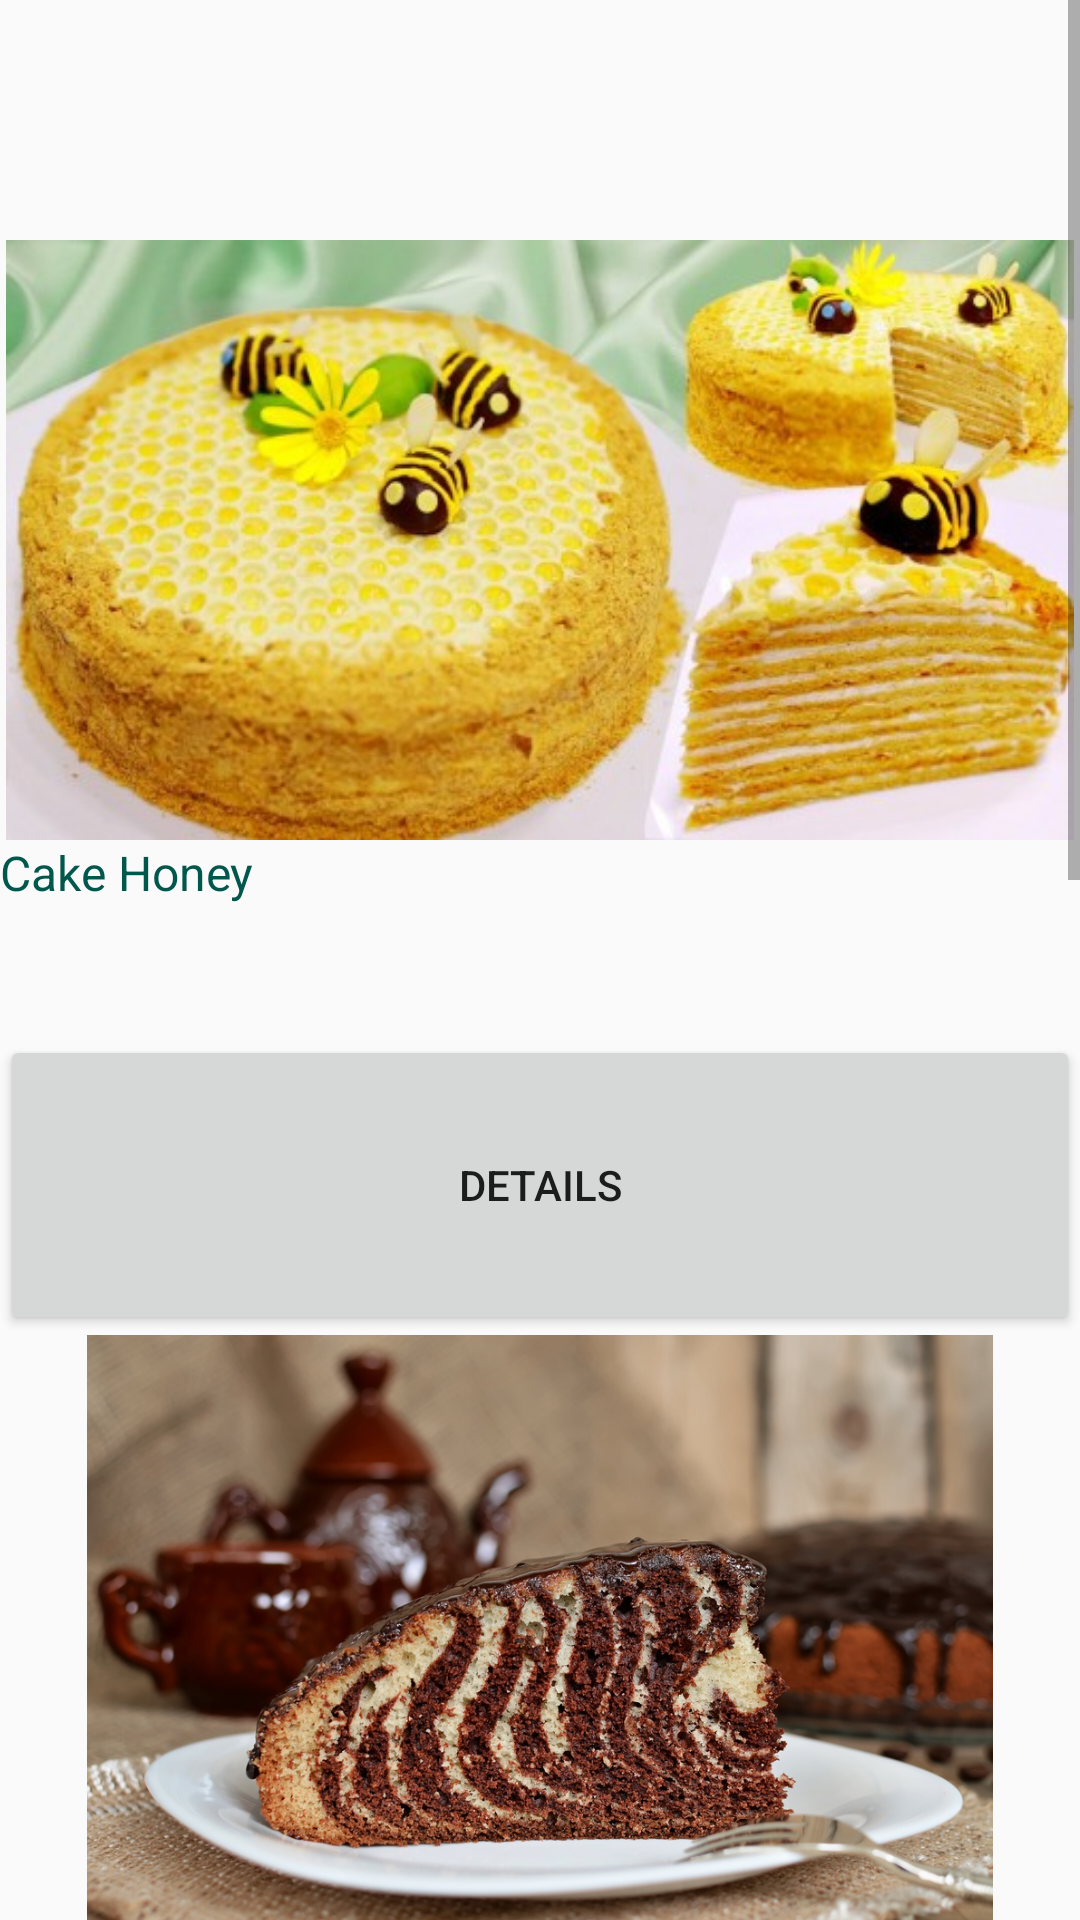

Produce the Android XML layout that renders to this screen, including the resource entries it uses.
<!-- AndroidManifest.xml: application theme AppTheme -->
<!-- res/layout/content_main.xml -->
<?xml version="1.0" encoding="utf-8"?>
<androidx.constraintlayout.widget.ConstraintLayout xmlns:android="http://schemas.android.com/apk/res/android"
    xmlns:tools="http://schemas.android.com/tools"
    xmlns:app="http://schemas.android.com/apk/res-auto"
    android:orientation="vertical"
    android:layout_width="match_parent"
    android:layout_height="match_parent">


    <ScrollView
        android:layout_width="match_parent"
        android:layout_height="wrap_content"

        android:fillViewport="false"
        tools:ignore="MissingConstraints">

        <LinearLayout
            android:layout_width="wrap_content"
            android:layout_height="wrap_content"
            android:layout_marginTop="80dp"
            android:orientation="vertical">


            <ImageView
                android:id="@+id/honey"
                android:layout_width="match_parent"
                android:layout_height="200dp"
                android:background="#00000000"
                android:src="@drawable/honey" />
            <TextView
                android:id="@+id/des_honey"
                android:layout_width="match_parent"
                android:layout_height="wrap_content"
                android:textSize="16sp"
                android:textColor="@color/colorPrimaryDark"
                android:text="@string/cake_honey"/>
            <TextView
                android:id="@+id/honey_like"
                android:layout_width="match_parent"
                android:layout_height="wrap_content"
                android:textSize="16sp"
                android:textColor="@color/colorPrimaryDark" />
            <TextView
                android:id="@+id/honey_comment"
                android:layout_width="match_parent"
                android:layout_height="wrap_content"
                android:textSize="16sp"
                android:textColor="@color/colorPrimaryDark"/>
            <Button
                android:id="@+id/honey_details"
                android:layout_width="match_parent"
                android:layout_height="100dp"
                android:layout_gravity="center"
                android:onClick="onClick"
                android:text="Details" />
            <ImageView
                android:id="@+id/zebra"
                android:layout_width="match_parent"
                android:layout_height="200dp"
                android:background="#00000000"
                android:src="@drawable/zebra"
                android:contentDescription="@string/cake_zebra" />
            <TextView
                android:id="@+id/des_zebra"
                android:layout_width="match_parent"
                android:layout_height="wrap_content"
                android:textSize="16sp"
                android:textColor="@color/colorPrimaryDark"
                android:text="@string/cake_zebra"/>
            <TextView
                android:id="@+id/zebra_like"
                android:layout_width="match_parent"
                android:layout_height="wrap_content"
                android:textSize="16sp"
                android:textColor="@color/colorPrimaryDark" />
            <TextView
                android:id="@+id/zebra_comment"
                android:layout_width="match_parent"
                android:layout_height="wrap_content"
                android:textSize="16sp"
                android:textColor="@color/colorPrimaryDark"/>
            <Button
                android:id="@+id/zebra_details"
                android:layout_width="match_parent"
                android:layout_height="100dp"
                android:layout_gravity="center"
                android:onClick="onClick"
                android:text="Details" />
            <ImageView
                    android:id="@+id/peaches"
                    android:layout_width="match_parent"
                    android:layout_height="200dp"
                    android:background="#00000000"
                    android:src="@drawable/peaches"/>
            <TextView
                android:id="@+id/des_peaches"
                android:layout_width="match_parent"
                android:layout_height="wrap_content"
                android:textSize="16sp"
                android:textColor="@color/colorPrimaryDark"
                android:text="@string/cake_peaches"/>
            <TextView
                android:id="@+id/peaches_like"
                android:layout_width="match_parent"
                android:layout_height="wrap_content"
                android:textSize="16sp"
                android:textColor="@color/colorPrimaryDark" />
            <TextView
                android:id="@+id/peaches_comment"
                android:layout_width="match_parent"
                android:layout_height="wrap_content"
                android:textSize="16sp"
                android:textColor="@color/colorPrimaryDark"/>
            <Button
                android:id="@+id/peaches_details"
                android:layout_width="match_parent"
                android:layout_height="100dp"
                android:layout_gravity="center"
                android:onClick="onClick"
                android:text="Details" />

            <ImageView
                android:id="@+id/example"
                android:layout_width="match_parent"
                android:layout_height="200dp"
                android:background="#00000000"/>
            <TextView
                android:id="@+id/name_example"
                android:layout_width="match_parent"
                android:layout_height="wrap_content"
                android:textSize="16sp"
                android:textColor="@color/colorPrimaryDark"/>




















        </LinearLayout>
    </ScrollView>
</androidx.constraintlayout.widget.ConstraintLayout>
<!-- resources referenced by this layout -->
<resources>
  <color name="colorPrimaryDark">#00574B</color>
  <!-- drawable honey: jpg bitmap (drawable, 50174 bytes) -->
  <!-- drawable peaches: jpg bitmap (drawable, 29944 bytes) -->
  <!-- drawable zebra: jpg bitmap (drawable, 701163 bytes) -->
  <string name="cake_honey">Cake Honey</string>
  <string name="cake_peaches">Cake Peaches</string>
  <string name="cake_zebra">Cake Zebra</string>
  <style name="AppTheme" parent="Theme.AppCompat.Light.NoActionBar">
          
          <item name="colorPrimary">@color/colorPrimary</item>
          <item name="colorPrimaryDark">@color/colorPrimaryDark</item>
          <item name="colorAccent">@color/colorAccent</item>
      </style>
  <color name="colorPrimary">#2196F3</color>
  <color name="colorAccent">#D81B60</color>
</resources>
